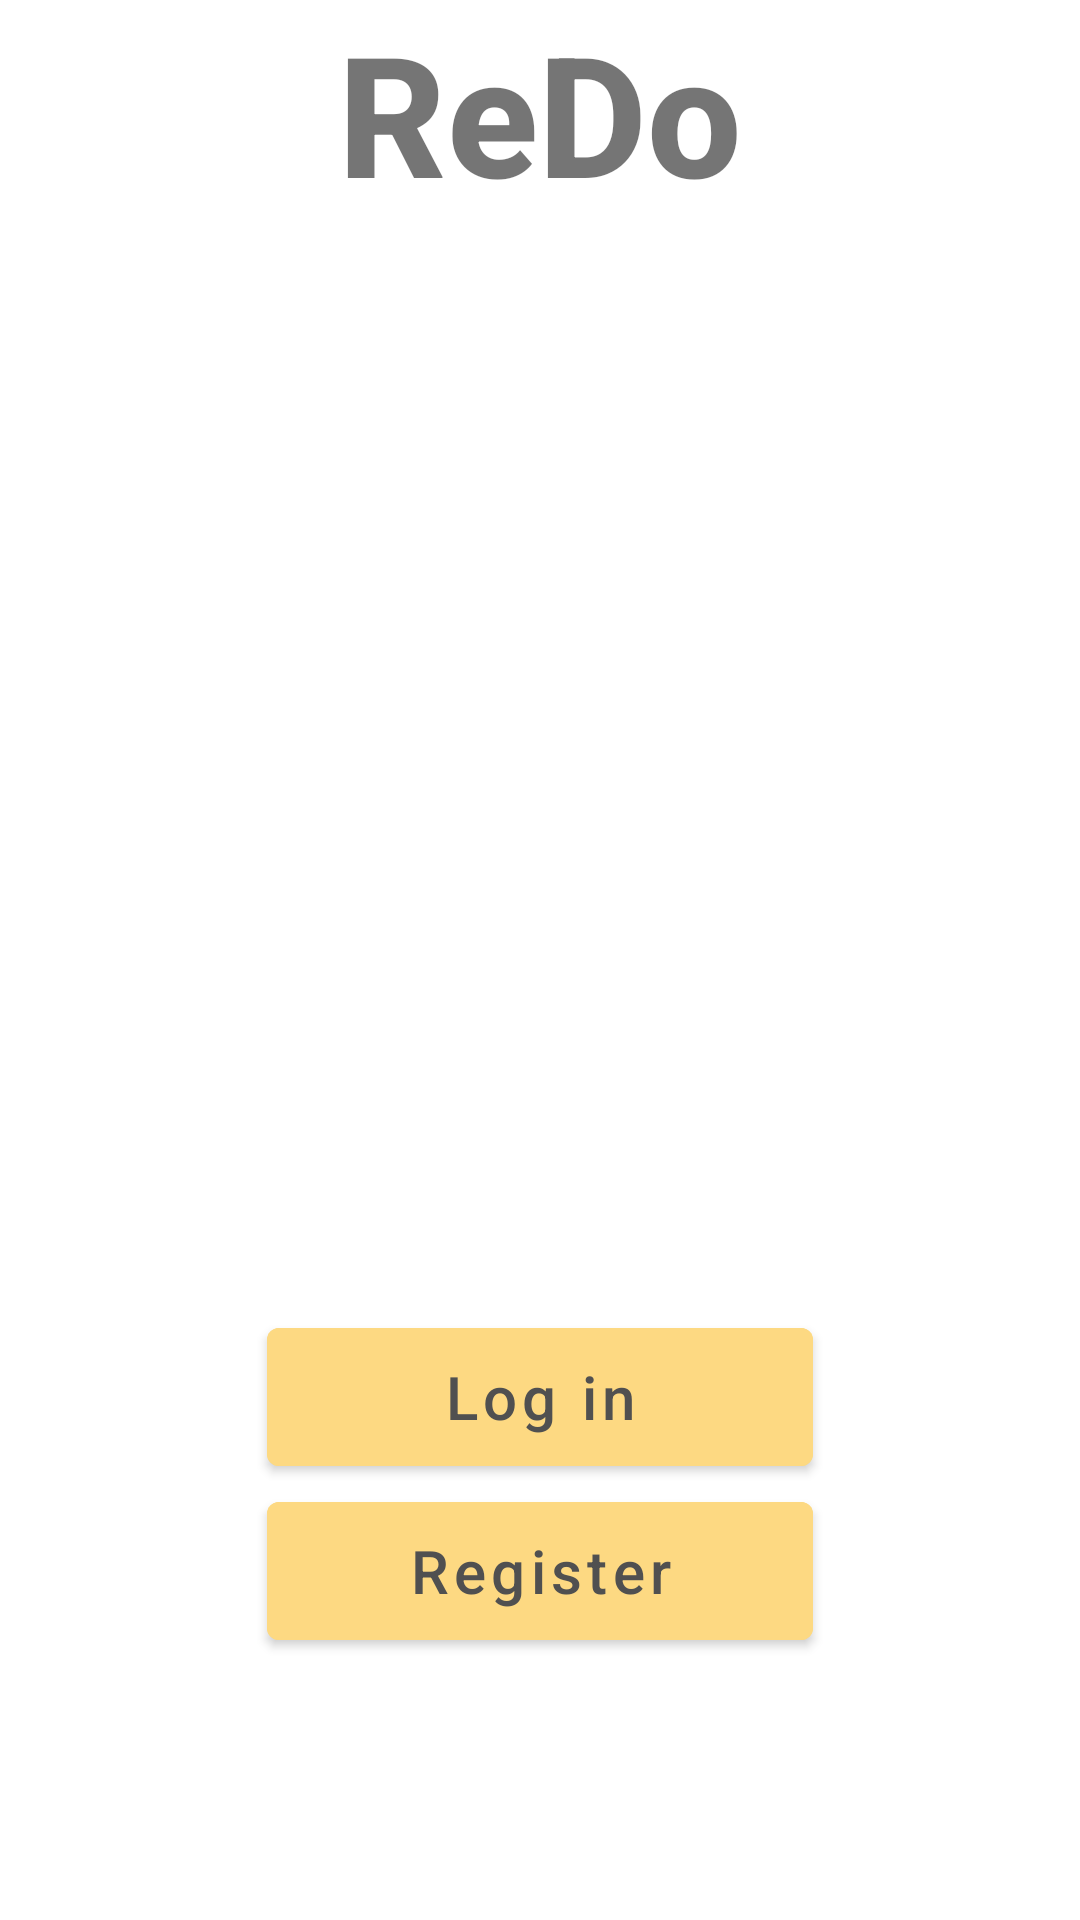

This screen was rendered from an Android layout file. Write that file and the resources it references.
<!-- AndroidManifest.xml: application theme AppTheme -->
<!-- res/layout/activity_main.xml -->
<?xml version="1.0" encoding="utf-8"?>
<androidx.constraintlayout.widget.ConstraintLayout xmlns:android="http://schemas.android.com/apk/res/android"
    xmlns:app="http://schemas.android.com/apk/res-auto"
    xmlns:tools="http://schemas.android.com/tools"
    android:layout_width="match_parent"
    android:layout_height="match_parent"
    android:background="@color/white"
    android:backgroundTint="@color/white"
    tools:context=".MainActivity">


    <com.google.android.material.button.MaterialButton
        android:id="@+id/mainLoginButton"
        android:layout_width="182dp"
        android:layout_height="58dp"
        android:backgroundTint="#FDD982"
        android:capitalize="none"
        android:text="Log in"
        android:textAllCaps="false"
        android:textColor="#505050"
        android:textSize="20sp"
        app:layout_constraintBottom_toBottomOf="parent"
        app:layout_constraintEnd_toEndOf="parent"
        app:layout_constraintStart_toStartOf="parent"
        app:layout_constraintTop_toTopOf="parent"
        app:layout_constraintVertical_bias="0.75" />

    <com.google.android.material.button.MaterialButton
        android:id="@+id/mainRegButton"
        android:layout_width="182dp"
        android:layout_height="58dp"
        android:backgroundTint="#FDD982"
        android:text="Register"
        android:textAllCaps="false"
        android:textColor="#505050"
        android:textSize="20sp"
        app:layout_constraintBottom_toBottomOf="parent"
        app:layout_constraintEnd_toEndOf="parent"
        app:layout_constraintStart_toStartOf="parent"
        app:layout_constraintTop_toTopOf="parent"
        app:layout_constraintVertical_bias="0.85" />

    <TextView
        android:id="@+id/textView4"
        android:layout_width="wrap_content"
        android:layout_height="wrap_content"
        android:fontFamily="sans-serif-medium"
        android:text="ReDo"
        android:textSize="56sp"
        android:textStyle="bold"
        app:layout_constraintEnd_toEndOf="parent"
        app:layout_constraintStart_toStartOf="parent"
        app:layout_constraintTop_toTopOf="parent"
        app:layout_constraintVertical_bias="0.241" />

</androidx.constraintlayout.widget.ConstraintLayout>
<!-- resources referenced by this layout -->
<resources>
  <color name="white">#FFFFFFFF</color>
  <style name="AppTheme" parent="Theme.MaterialComponents.Light">
          <item name="colorPrimary">@color/primary</item>
      </style>
  <color name="primary">#95d2ba</color>
</resources>
